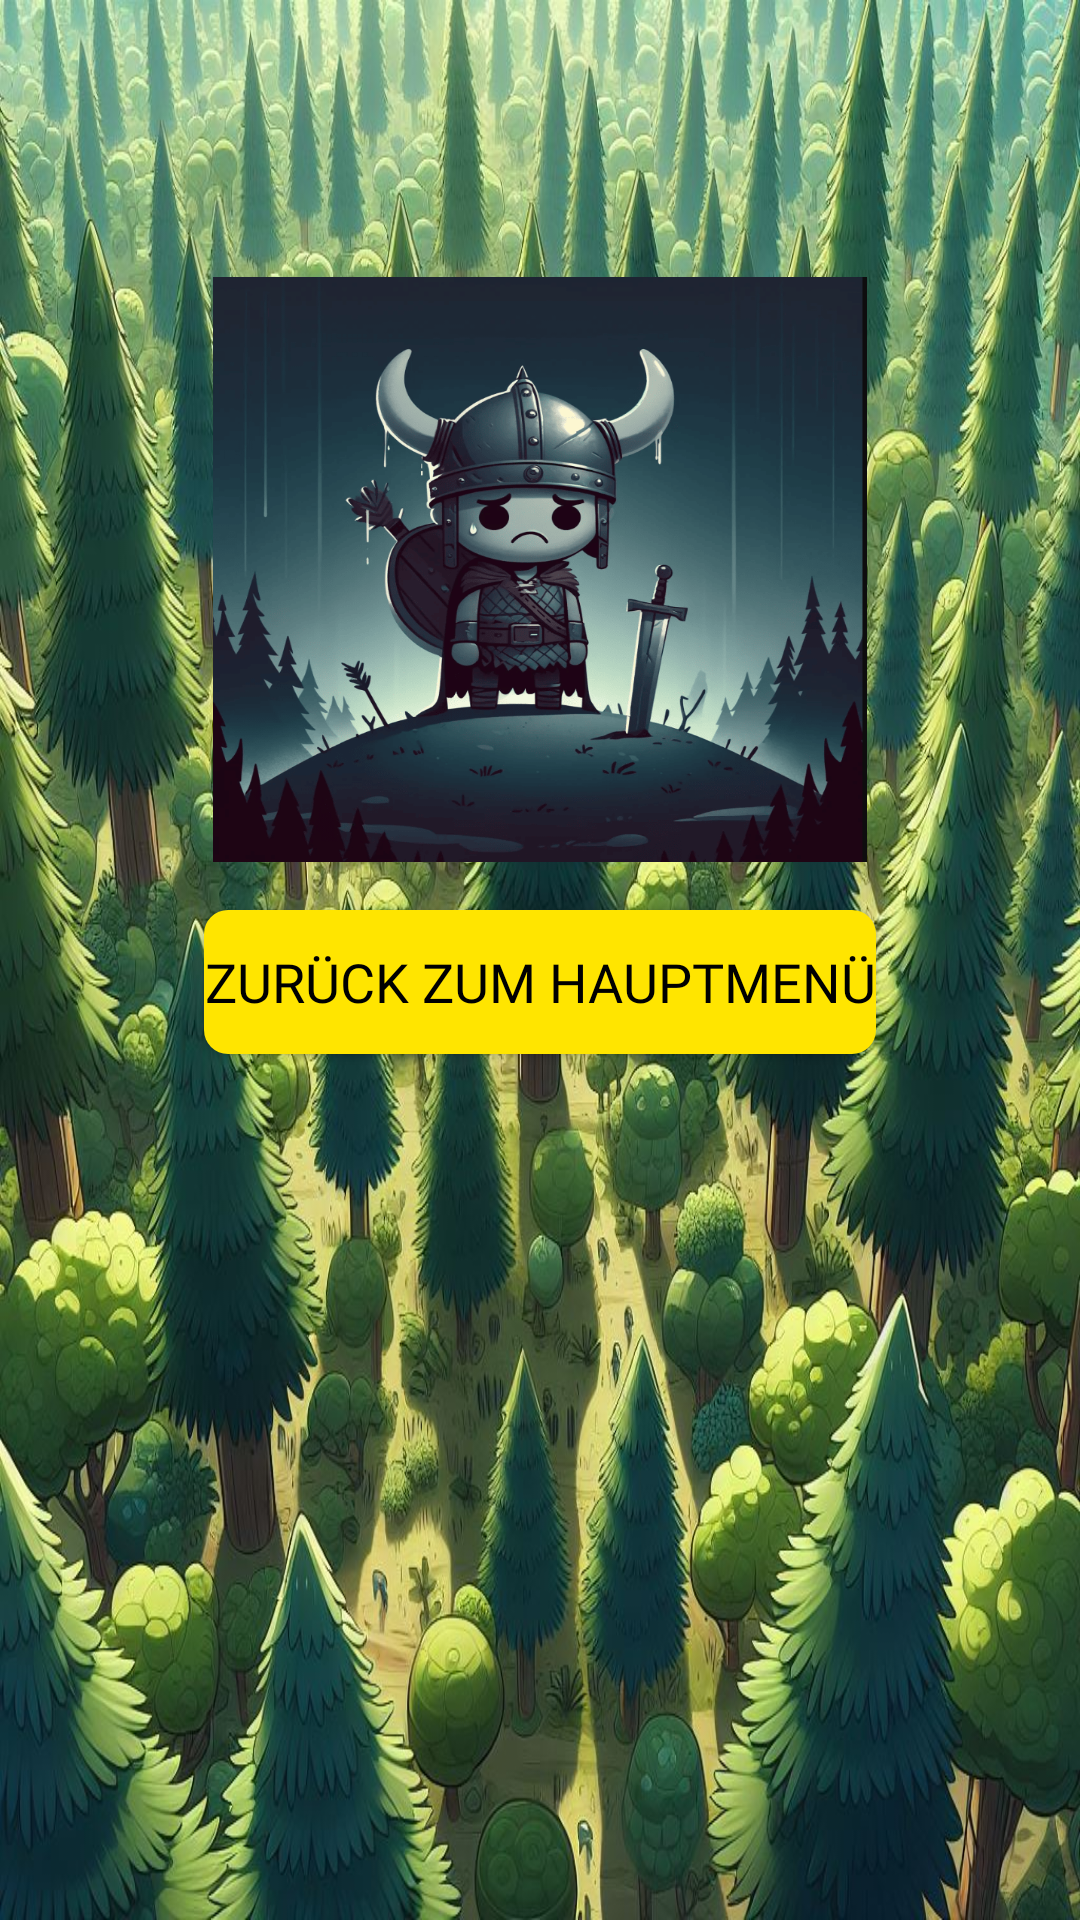

Reconstruct the res/layout file that produces this screen, plus the resources it refers to.
<!-- AndroidManifest.xml: application theme Theme.Munchkin -->
<!-- res/layout/lose_screen.xml -->
<?xml version="1.0" encoding="utf-8"?>
<LinearLayout xmlns:android="http://schemas.android.com/apk/res/android"
    android:id="@+id/lose_screen"
    android:layout_width="match_parent"
    android:layout_height="match_parent"
    android:orientation="vertical"
    android:gravity="center_horizontal"
    android:background="@drawable/background"
    android:paddingTop="32dp">

    <TextView
        android:id="@+id/textViewLose"
        android:layout_width="wrap_content"
        android:layout_height="wrap_content"
        android:textSize="30dp"
        android:textColor="#FFE500"
        android:fontFamily="@font/chewyregular"
        android:textStyle="bold"
        android:shadowColor="@color/black"
        android:shadowDx="8"
        android:shadowDy="8"
        android:shadowRadius="4" />

    <ImageView
        android:id="@+id/imageViewLose"
        android:layout_width="218dp"
        android:layout_height="195dp"
        android:background="@drawable/lose"
        android:layout_marginTop="20dp" />

    <Button
        android:id="@+id/homeButtonLose"
        android:layout_width="wrap_content"
        android:layout_height="wrap_content"
        android:text="Zurück zum Hauptmenü"
        android:textSize="18sp"
        android:textColor="@android:color/black"
        android:backgroundTint="#FFE500"
        android:fontFamily="@font/chewyregular"
        android:background="@drawable/rippleeffect"
        android:layout_marginTop="16dp" />
</LinearLayout>
<!-- resources referenced by this layout -->
<resources>
  <color name="black">#FF000000</color>
  <!-- drawable background: jpg bitmap (drawable, 282891 bytes) -->
  <!-- drawable lose: png bitmap (drawable, 164994 bytes) -->
  <!-- drawable rippleeffect (drawable) -->
  <?xml version="1.0" encoding="utf-8"?>
  <ripple xmlns:android="http://schemas.android.com/apk/res/android" android:color="@color/white">
    <item>
        <shape>
         <solid android:color="@color/white"/>
            <corners android:radius="8dp"></corners>
        </shape>
    </item>
  </ripple>
  <style name="Theme.Munchkin" parent="Base.Theme.Munchkin" />
  <color name="white">#FFFFFFFF</color>
  <style name="Base.Theme.Munchkin" parent="Theme.AppCompat.Light.NoActionBar">
          
      </style>
</resources>
